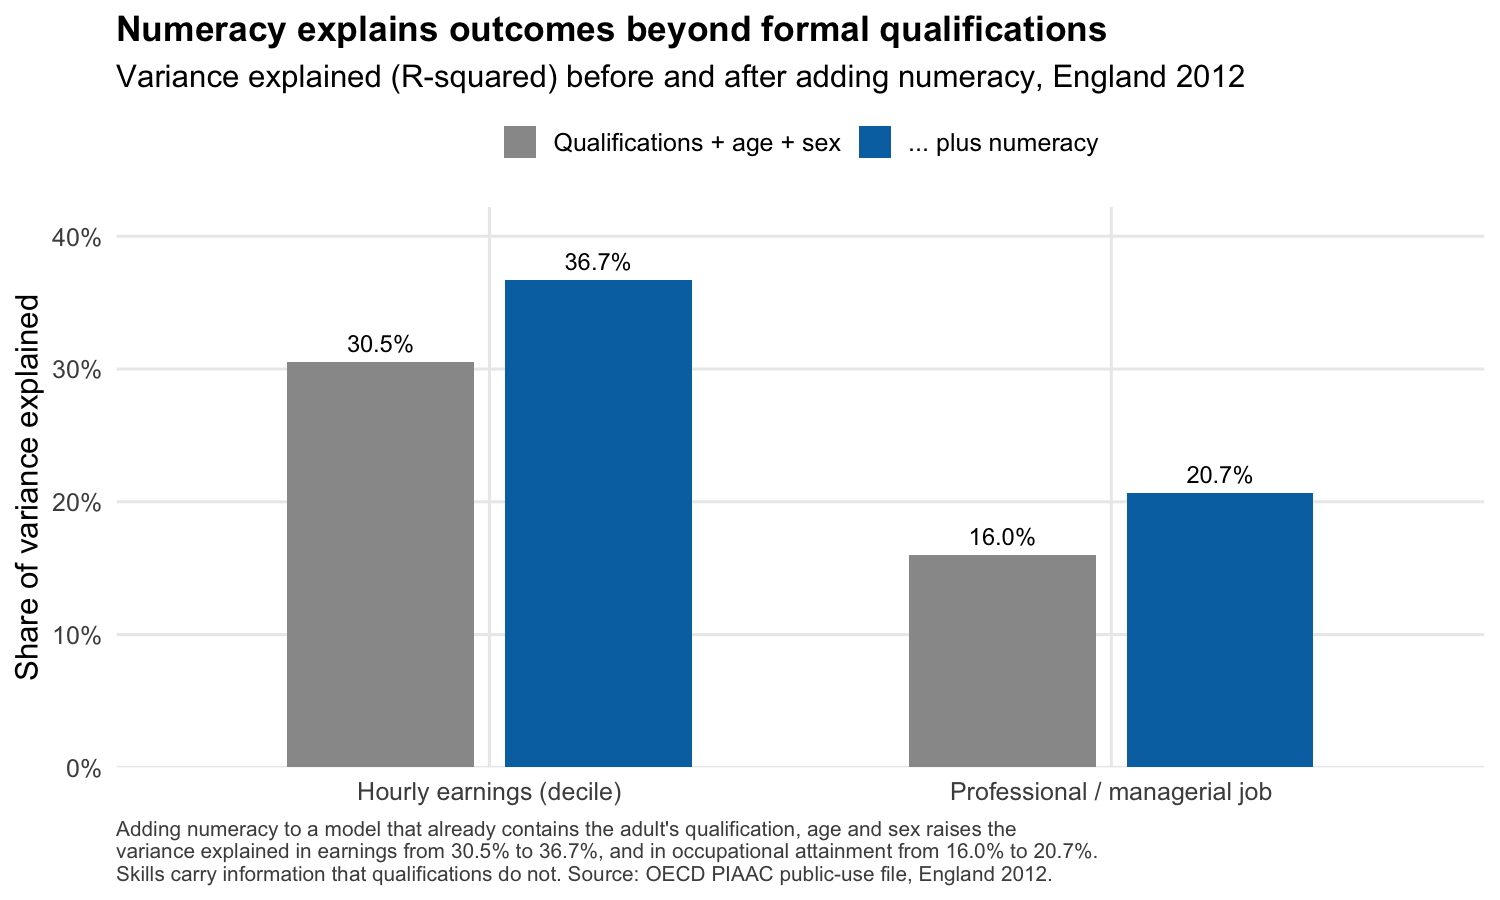

The data file committed next to this chart (first rows):
outcome, model, r2
Hourly earnings (decile), Qualifications + age + sex, 0.3054
Hourly earnings (decile), ... plus numeracy, 0.3671
Professional / managerial job, Qualifications + age + sex, 0.1602
Professional / managerial job, ... plus numeracy, 0.2069
